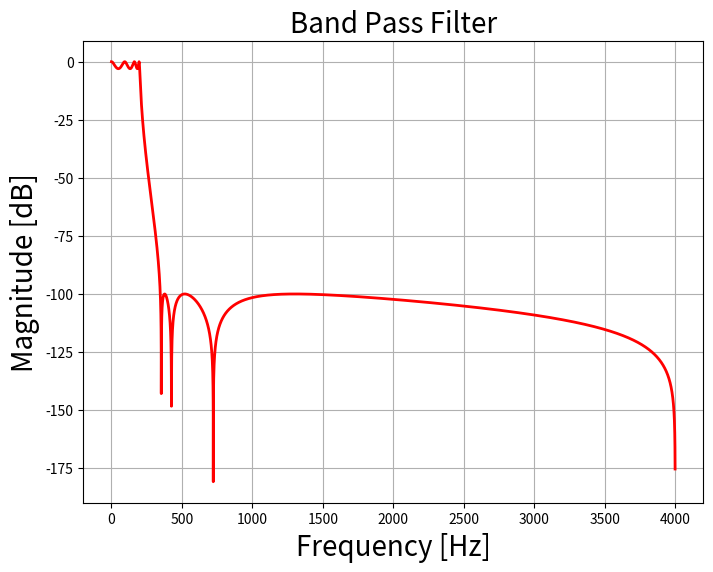
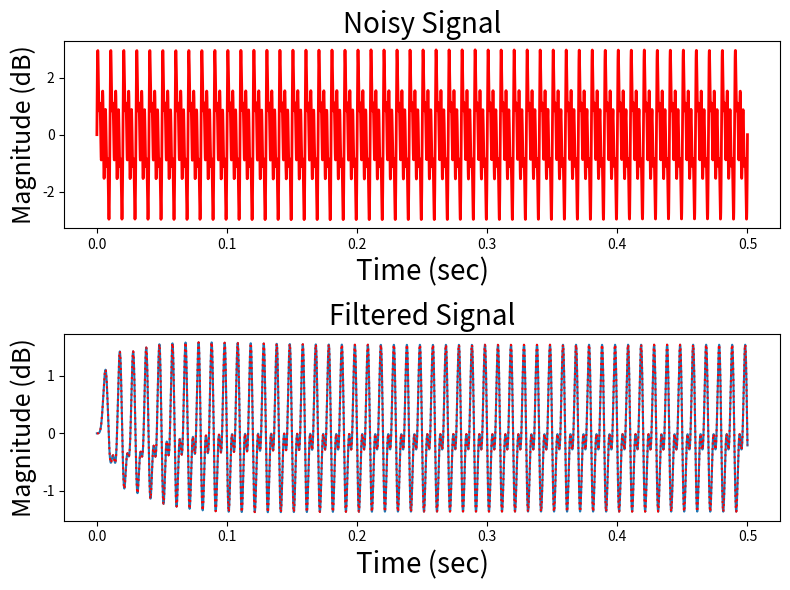

These figures' Python source, in order:
#! /usr/bin/python3

# Script to play with IIR filters

import sys
import numpy as np
from scipy import signal
import matplotlib.pyplot as plt

##############################################################################

def plot_freq_response(b,a,fs,btype):

    # Compute freq response
    w,H = signal.freqz(b,a,fs)
    f=w*fs/(2*np.pi)
    #print("w = {},h={}".format(w,h))

    # Plot it
    fig = plt.figure(figsize=(8, 6))
    plt.plot(f, 20 * np.log10(abs(H)),'r', linewidth='2')
    plt.xlabel('Frequency [Hz]', fontsize=20)
    plt.ylabel('Magnitude [dB]', fontsize=20)
    if btype=='low':
        title='Band Pass Filter'
    elif btype=='band':
        title='Band Pass Filter'
    elif btype=='stop':
        title='Band Stop Filter'
    elif btype=='notch':
        title='Notch Filter'
    else:
        title='Filter Response'
    plt.title(title, fontsize=20)
    plt.grid()
    plt.show()
    
    
# Example 1 - BPF or BAND STOP 50-200 Hz
if False:
    fs=1000
    btype='band'
    btype='stop'
    b,a = signal.iirfilter(15, [50, 200], rp=3,rs=100,
                           btype=btype, analog=False, ftype='cheby2',fs=fs)
    plot_freq_response(b,a,fs,btype)

##############################################################################

# Example 2 - Notch 50 Hz filter
if False:
    fs               = 1000      # Sampling freq
    notch_freq       = 50.0      # Frequency to be removed from signal (Hz)
    quality_factor   = 20.0      # Quality factor
    b, a = signal.iirnotch(notch_freq, quality_factor, fs)
    print('b=',b,'\ta=',a)
    plot_freq_response(b,a,fs,'notch')
    
    # Create test signal that is a mixture of two different frequencies + noise
    f1 = 15            # Frequency of 1st signal in Hz
    f2 = 50            # Frequency of 2nd signal in Hz
    T=2                # Generate 2-sec sample sequence 
    t = np.linspace(0, T, T*fs)
    x = np.sin(2*np.pi*f1*t) + np.sin(2*np.pi*f2*t) + \
	np.random.normal(0, .1, T*fs)*0.03

    # Plotting
    fig = plt.figure(figsize=(8, 6))
    plt.subplot(211)
    plt.plot(t, x, color='r', linewidth=2)
    plt.xlabel('Time (sec)', fontsize=20)
    plt.ylabel('x', fontsize=18)
    plt.title('Noisy Signal', fontsize=20)
    
    # Apply notch filter to the noisy signal
    #y = signal.filtfilt(b, a, x)    # Fwd & bkwd - suitable for off-line processing
    #zi = signal.lfilter_zi(b, a)          # Not worth the trouble
    #print('zi=',zi)
    y = signal.lfilter(b, a, x)      # Fwd direction only - more realistic for real-time
    
    # Now let's see if we can figure out how to do processing in chunks - LOOKING GOOD!
    N=len(x)
    N2=int(N/2)
    print('N=',N,N2)
    x1=x[0:N2]
    x2=x[N2:]
    zi = (max(len(a), len(b)) - 1)*[0]
    y1,z1 = signal.lfilter(b, a, x1,zi=zi) 
    y2,z2 = signal.lfilter(b, a, x2,zi=z1 )
    yy = np.concatenate( (y1, y2) )
    print(np.size(t),np.size(y),np.size(y1),np.size(y2),np.size(yy))
    
    # Plot filtered signal
    plt.subplot(212)
    plt.plot(t, y)
    plt.plot(t, yy,'r:')
    plt.xlabel('Time (sec)', fontsize=20)
    plt.ylabel('Magnitude (dB)', fontsize=18)
    plt.title('Filtered Signal', fontsize=20)
    plt.subplots_adjust(hspace=0.5)
    fig.tight_layout()
    plt.show()

##############################################################################

# Example 3 - LPF 200 Hz
if True:
    fs=8000
    b, a = signal.iirfilter(7, 200, rp=3,rs=100,
                            btype='low', analog=False, ftype='ellip',fs=fs)
    plot_freq_response(b,a,fs,'low')

    # Create test signal that is a mixture of several different frequencies + noise
    frqs=[100,200,300,500]
    T=0.5                # Generate 2-sec sample sequence
    N=int(T*fs)
    t = np.linspace(0, T, N)
    x = np.random.normal(0, .1, N)*0.03
    for f in frqs: 
        x += np.sin(2*np.pi*f*t)

    # Plotting
    fig = plt.figure(figsize=(8, 6))
    plt.subplot(211)
    plt.plot(t, x, color='r', linewidth=2)
    plt.xlabel('Time (sec)', fontsize=20)
    plt.ylabel('Magnitude (dB)', fontsize=18)
    plt.title('Noisy Signal', fontsize=20)
    
    # Apply filter to the noisy signal
    y = signal.lfilter(b, a, x)  
    
    # Now let's see if we can figure out how to do processing in chunks - LOOKING GOOD!
    N2=int(N/2)
    print('N=',N,N2)
    x1=x[0:N2]
    x2=x[N2:]
    zi = (max(len(a), len(b)) - 1)*[0]
    y1,z1 = signal.lfilter(b, a, x1,zi=zi) 
    y2,z2 = signal.lfilter(b, a, x2,zi=z1 )
    yy = np.concatenate( (y1, y2) )
    print(np.size(t),np.size(y),np.size(y1),np.size(y2),np.size(yy))
    
    # Plot filtered signal
    plt.subplot(212)
    plt.plot(t, y)
    plt.plot(t, yy,'r:')
    plt.xlabel('Time (sec)', fontsize=20)
    plt.ylabel('Magnitude (dB)', fontsize=18)
    plt.title('Filtered Signal', fontsize=20)
    plt.subplots_adjust(hspace=0.5)
    fig.tight_layout()
    plt.show()




    
